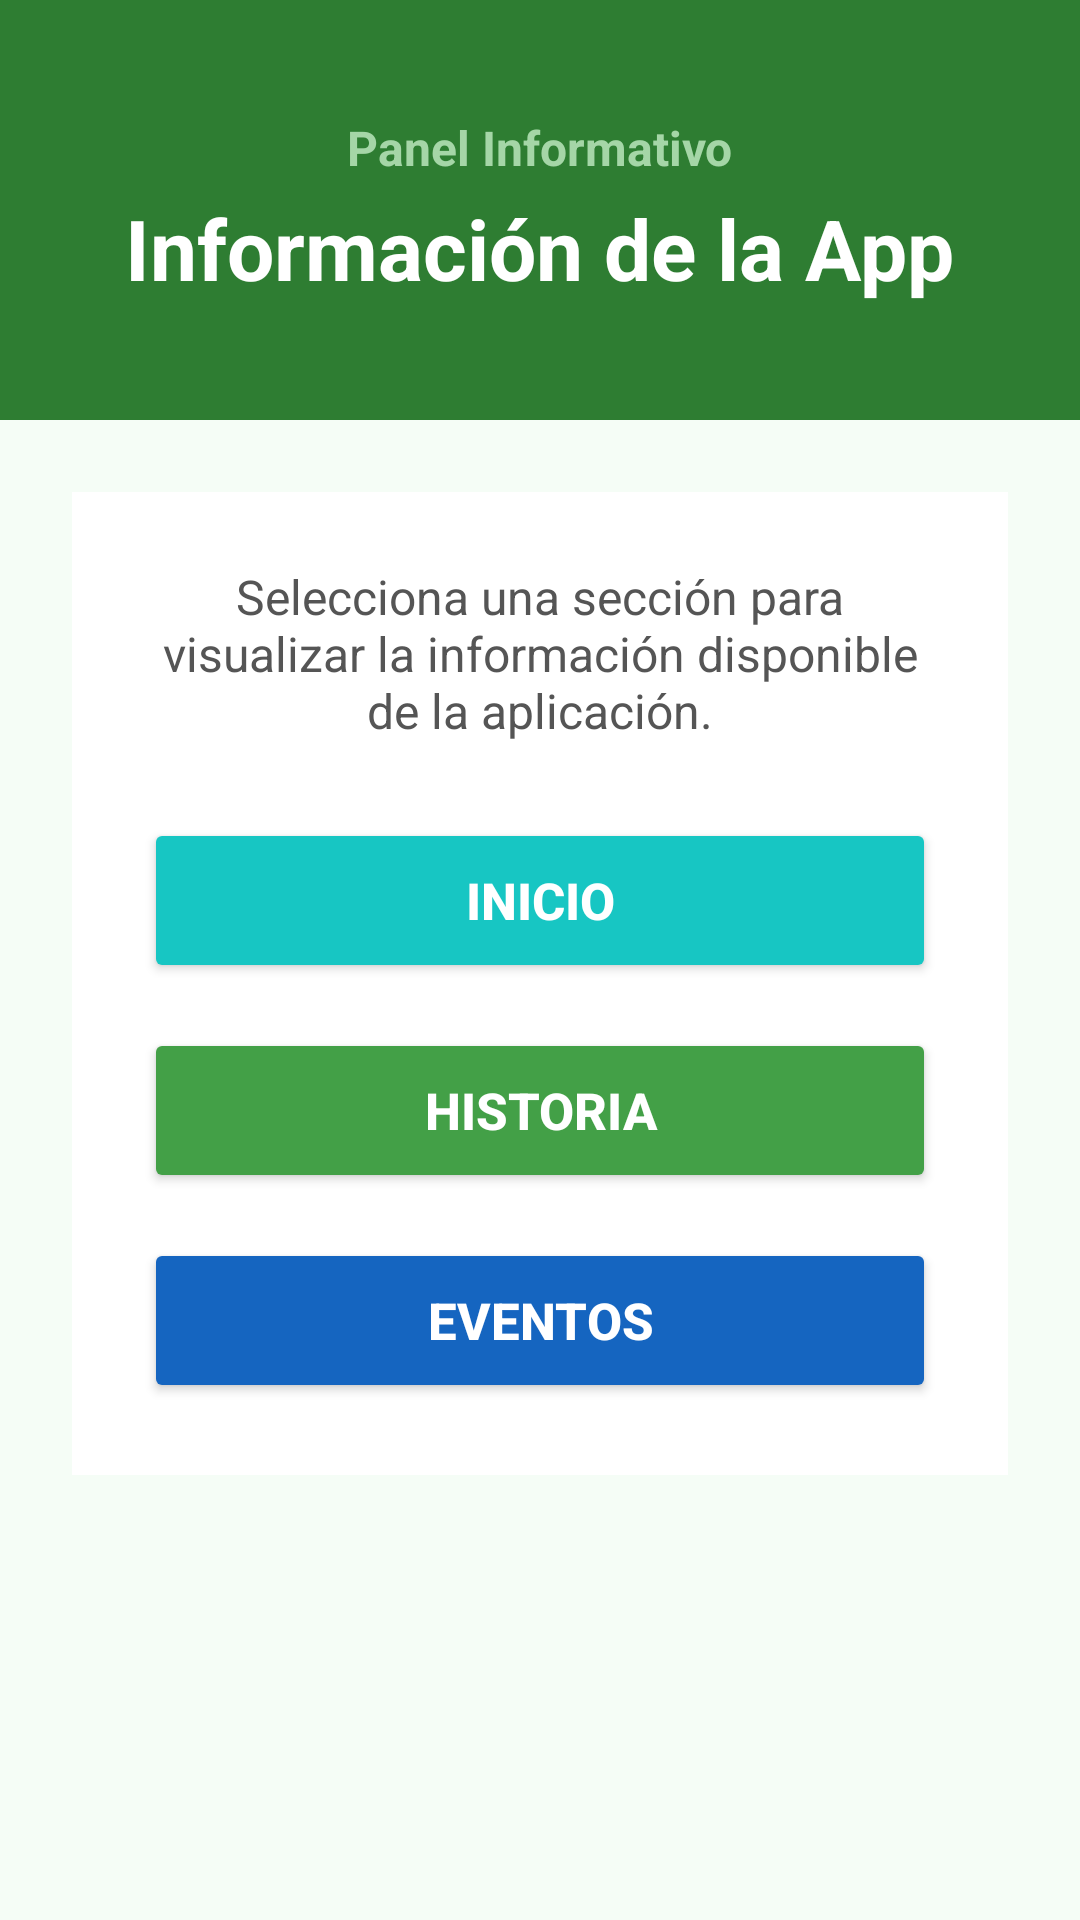

Android layout source for this screen:
<!-- AndroidManifest.xml: application theme Theme.Agromexiquense -->
<!-- res/layout/fragment_info_app.xml -->
<?xml version="1.0" encoding="utf-8"?>
<ScrollView xmlns:android="http://schemas.android.com/apk/res/android"
    android:layout_width="match_parent"
    android:layout_height="match_parent"
    android:background="#F5FDF6">

    <LinearLayout
        android:layout_width="match_parent"
        android:layout_height="wrap_content"
        android:orientation="vertical">

        
        <LinearLayout
            android:layout_width="match_parent"
            android:layout_height="140dp"
            android:background="@color/verde"
            android:gravity="center"
            android:orientation="vertical">

            <TextView
                android:layout_width="wrap_content"
                android:layout_height="wrap_content"
                android:text="Panel Informativo"
                android:textColor="#A5D6A7"
                android:textSize="16sp"
                android:textStyle="bold"/>

            <TextView
                android:layout_width="wrap_content"
                android:layout_height="wrap_content"
                android:text="Información de la App"
                android:textColor="#FFFFFF"
                android:textSize="28sp"
                android:textStyle="bold"
                android:layout_marginTop="4dp"/>

        </LinearLayout>

        
        <LinearLayout
            android:layout_width="match_parent"
            android:layout_height="wrap_content"
            android:orientation="vertical"
            android:padding="24dp">

            
            <LinearLayout
                android:layout_width="match_parent"
                android:layout_height="wrap_content"
                android:orientation="vertical"
                android:background="#FFFFFF"
                android:padding="24dp"
                android:elevation="5dp">

                <TextView
                    android:layout_width="match_parent"
                    android:layout_height="wrap_content"
                    android:text="Selecciona una sección para visualizar la información disponible de la aplicación."
                    android:textColor="#555555"
                    android:textSize="16sp"
                    android:layout_marginBottom="25dp"
                    android:gravity="center"/>

                
                <Button
                    android:id="@+id/btnInicio"
                    android:layout_width="match_parent"
                    android:layout_height="55dp"
                    android:text="Inicio"
                    android:textColor="#FFFFFF"
                    android:textStyle="bold"
                    android:textSize="17sp"
                    android:backgroundTint="@color/celeste"
                    android:layout_marginBottom="15dp"/>

                
                <Button
                    android:id="@+id/btnHistoria"
                    android:layout_width="match_parent"
                    android:layout_height="55dp"
                    android:text="Historia"
                    android:textColor="#FFFFFF"
                    android:textStyle="bold"
                    android:textSize="17sp"
                    android:backgroundTint="@color/verde2"
                    android:layout_marginBottom="15dp"/>

                
                <Button
                    android:id="@+id/btnEventos"
                    android:layout_width="match_parent"
                    android:layout_height="55dp"
                    android:text="Eventos"
                    android:textColor="#FFFFFF"
                    android:textStyle="bold"
                    android:textSize="17sp"
                    android:backgroundTint="@color/azul"/>

            </LinearLayout>

        </LinearLayout>

    </LinearLayout>

</ScrollView>
<!-- resources referenced by this layout -->
<resources>
  <color name="azul">#1565C0</color>
  <color name="celeste">#17C6C3</color>
  <color name="verde">#2E7D32</color>
  <color name="verde2">#43A047</color>
  <style name="Theme.Agromexiquense" parent="Theme.Material3.DayNight.NoActionBar">
  
          
          <item name="colorPrimary">#4CAF50</item>
  
          
          <item name="colorOnPrimary">#FFFFFF</item>
  
          
          <item name="android:statusBarColor">#7A8F63</item>
  
      </style>
</resources>
